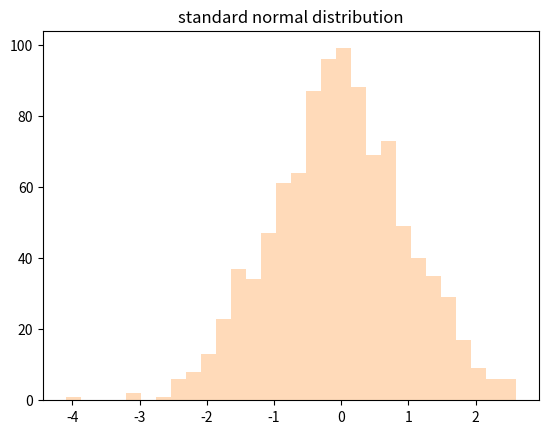

This chart was generated by the following Python code: (Note: this script raises an exception after producing the figure.)
import numpy as np, csv
import matplotlib.pyplot as plt

def rnd_nrml(m, s, n):
    return np.random.normal(m, s, n)

def std_nrml(d, m, s):
    return [(x-m)/s for x in d]

if __name__ == "__main__":
    mu, sigma, n, b = 0, 1, 1000, True
    c1, c2 = 'peachpuff', 'lime'
    s = rnd_nrml(mu, sigma, n)
    plt.figure(1)
    plt.title('standard normal distribution')
    count, bins, ignored = plt.hist(s, 30, color=c1, normed=b)
    plt.plot(bins, 1/(sigma * np.sqrt(2 * np.pi)) *
             np.exp( - (bins - mu)**2 / (2 * sigma**2) ),
             linewidth=2, color=c2)
    plt.savefig('Figure 5-12. Standard Normal Distribution.jpeg')
    plt.close('1')
    start1, start2 = 5, 600
    mu1, sigma1, n, b = 10, 15, 500, True
    x1 = np.arange(start1, n+start1, 1)
    y1 = rnd_nrml(mu1, sigma1, n)
    mu2, sigma2, n, b = 25, 5, 500, True
    x2 = np.arange(start2, n+start2, 1)
    y2 = rnd_nrml(mu2, sigma2, n)
    plt.figure(2)
    ax = plt.subplot(211)
    ax.set_title('dataset1 (mu=10, sigma=15)')
    count, bins, ignored = plt.hist(y1, 30, color='r', normed=b)
    ax = plt.subplot(212)
    ax.set_title('dataset2 (mu=5, sigma=5)')
    count, bins, ignored = plt.hist(y2, 30, color='g', normed=b)
    plt.tight_layout()
    plt.savefig('Figure 5-13. Normal Distributions.jpeg')
    plt.close('2')
    plt.figure(3)
    ax = plt.subplot(211)
    ax.set_title('Normal Distributions')
    g1, g2 = (x1, y1), (x2, y2)
    data = (g1, g2)
    colors = ('red', 'green')
    groups = ('dataset1', 'dataset2')
    for data, color, group in zip(data, colors, groups):
        x, y = data
        ax.scatter(x, y, alpha=0.8, c=color, edgecolors='none',
                   s=30, label=group)
    plt.legend(loc=4)
    ax = plt.subplot(212)
    ax.set_title('Standard Normal Distributions')    
    ds1 = (x1, std_nrml(y1, mu1, sigma1))
    y1_sn = ds1[1]
    ds2 = (x2, std_nrml(y2, mu2, sigma2))
    y2_sn = ds2[1]
    g1, g2 = (x1, y1_sn), (x2, y2_sn)
    data = (g1, g2)
    for data, color, group in zip(data, colors, groups):
        x, y = data
        ax.scatter(x, y, alpha=0.8, c=color, edgecolors='none',
                   s=30, label=group)
    plt.tight_layout()
    plt.savefig('Figure 5-14. Normal and Standard Distributions.jpeg')
    plt.close('3')
